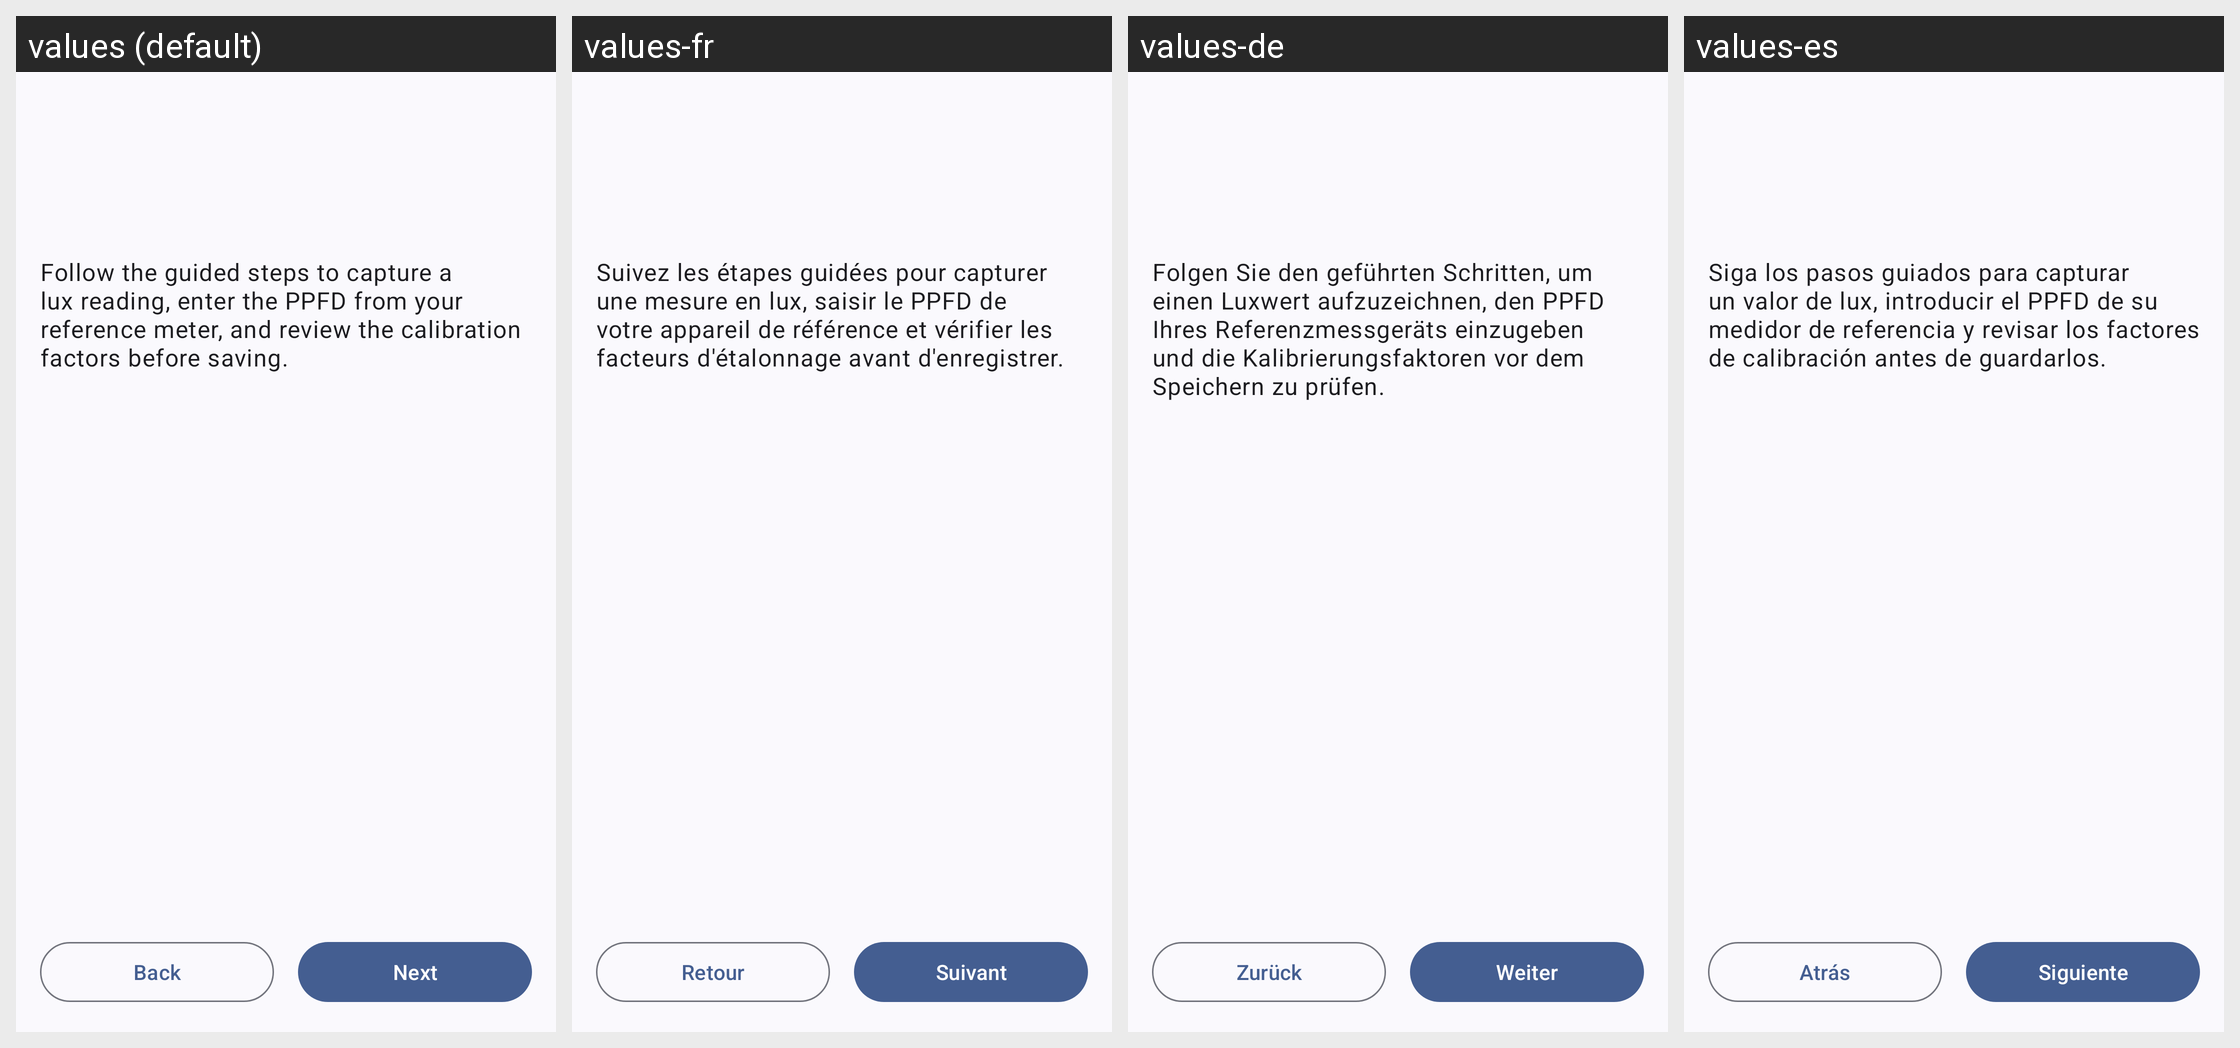

The same Android screen rendered under several of its app's locales, left to right. List the strings drawn on it with the default value and each locale's translation.
Android screen res/layout/fragment_calibration.xml rendered under 4 locales, left to right: values (default), values-fr, values-de, values-es. Device: Nexus 5 (rendered at 1080×1920; each locale shown at half size, 540×960, under a caption strip naming it); theme Theme.Pflanzenbestand.
Strings drawn on this screen, with the default value and each locale's value (text and hints the layout hard-codes, and strings that could not be matched under every locale, appear in the picture but are not listed):

calibration_instructions
  values: Follow the guided steps to capture a lux reading, enter the PPFD from your reference meter, and review the calibration factors before saving.
  values-fr: Suivez les étapes guidées pour capturer une mesure en lux, saisir le PPFD de votre appareil de référence et vérifier les facteurs d'étalonnage avant d'enregistrer.
  values-de: Folgen Sie den geführten Schritten, um einen Luxwert aufzuzeichnen, den PPFD Ihres Referenzmessgeräts einzugeben und die Kalibrierungsfaktoren vor dem Speichern zu prüfen.
  values-es: Siga los pasos guiados para capturar un valor de lux, introducir el PPFD de su medidor de referencia y revisar los factores de calibración antes de guardarlos.

calibration_back_button
  values: Back
  values-fr: Retour
  values-de: Zurück
  values-es: Atrás

calibration_next_button
  values: Next
  values-fr: Suivant
  values-de: Weiter
  values-es: Siguiente
